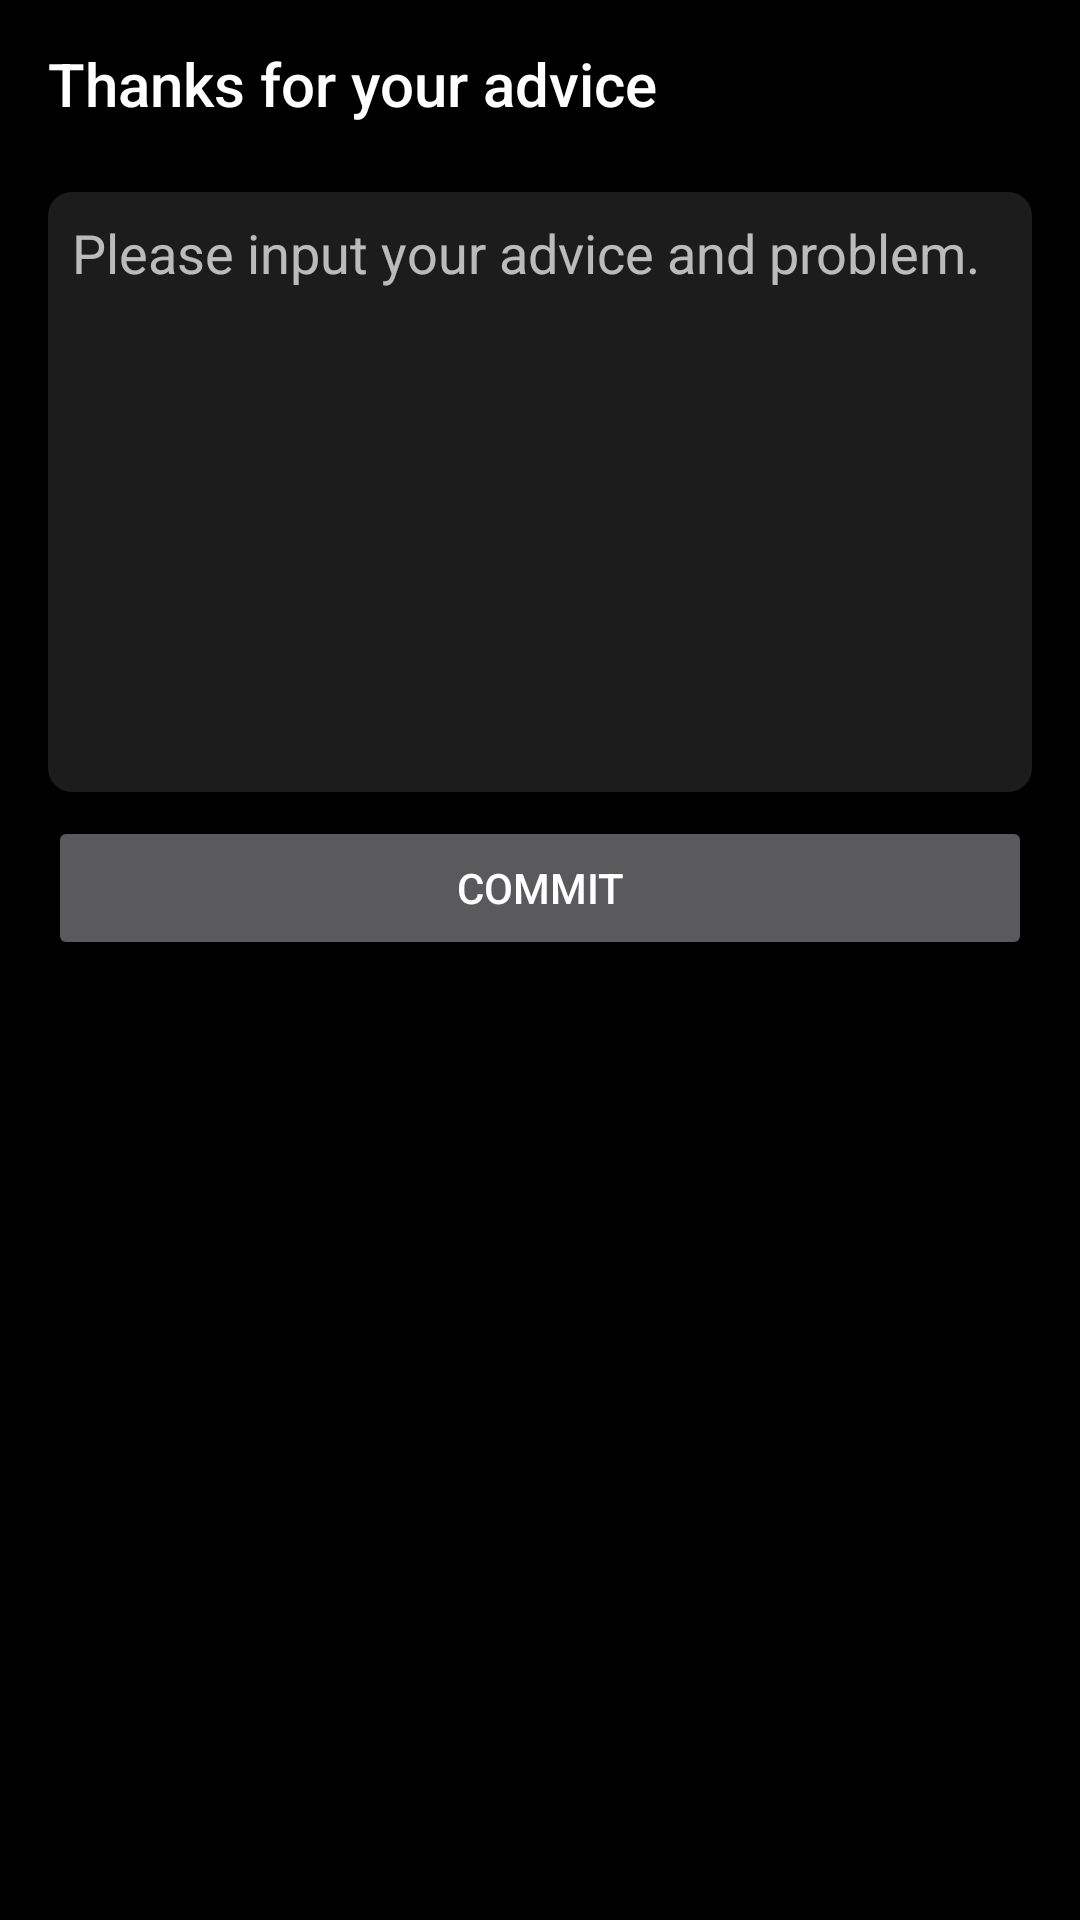

Layout XML and referenced resources for this Android screen:
<!-- AndroidManifest.xml: application theme AppTheme -->
<!-- res/layout/fragment_feed_back.xml -->
<?xml version="1.0" encoding="utf-8"?>
<android.support.constraint.ConstraintLayout xmlns:android="http://schemas.android.com/apk/res/android"
    xmlns:tools="http://schemas.android.com/tools"
    xmlns:app="http://schemas.android.com/apk/res-auto"
    android:layout_width="match_parent"
    android:layout_height="match_parent"
    tools:context=".my.FeedBackFragment">

    <android.support.v7.widget.Toolbar
        android:id="@+id/toolbar"
        android:layout_width="match_parent"
        android:layout_height="?attr/actionBarSize"
        app:layout_collapseMode="pin"
        app:layout_constraintEnd_toEndOf="parent"
        app:layout_constraintStart_toStartOf="parent"
        app:layout_constraintTop_toTopOf="parent"
        app:popupTheme="@style/AppTheme.PopupOverlay"
        app:title="Thanks for your advice"
        app:navigationIcon="@drawable/ic_arrow_back"/>

    <EditText
        android:id="@+id/edt_input"
        android:layout_width="0dp"
        android:layout_height="200dp"
        android:layout_marginStart="16dp"
        android:layout_marginTop="8dp"
        android:layout_marginEnd="16dp"
        android:gravity="top"
        android:background="@drawable/feedback_edit_bg"
        android:ems="200"
        android:hint="Please input your advice and problem."
        android:inputType="textMultiLine"
        android:padding="8dp"
        app:layout_constraintEnd_toEndOf="parent"
        app:layout_constraintStart_toStartOf="parent"
        app:layout_constraintTop_toBottomOf="@+id/toolbar" />

    <Button
        android:id="@+id/btn_commit"
        android:layout_width="0dp"
        android:layout_height="wrap_content"
        android:layout_marginStart="16dp"
        android:layout_marginTop="8dp"
        android:layout_marginEnd="16dp"
        android:text="Commit"
        app:layout_constraintEnd_toEndOf="parent"
        app:layout_constraintStart_toStartOf="parent"
        app:layout_constraintTop_toBottomOf="@+id/edt_input" />

</android.support.constraint.ConstraintLayout>
<!-- resources referenced by this layout -->
<resources>
  <!-- drawable feedback_edit_bg (drawable) -->
  <?xml version="1.0" encoding="utf-8"?>
  <shape xmlns:android="http://schemas.android.com/apk/res/android">
      <corners android:radius="8dp"/>
      <solid android:color="@color/colorGrey11"/>
  </shape>
  <style name="AppTheme.PopupOverlay" parent="ThemeOverlay.AppCompat.Light" />
  <style name="AppTheme" parent="Theme.AppCompat.NoActionBar">
          
          
          
          
          <item name="android:windowBackground">@color/colorBlack</item>
      </style>
  <color name="colorGrey11">#1C1C1C</color>
  <color name="colorBlack">#000000</color>
</resources>
